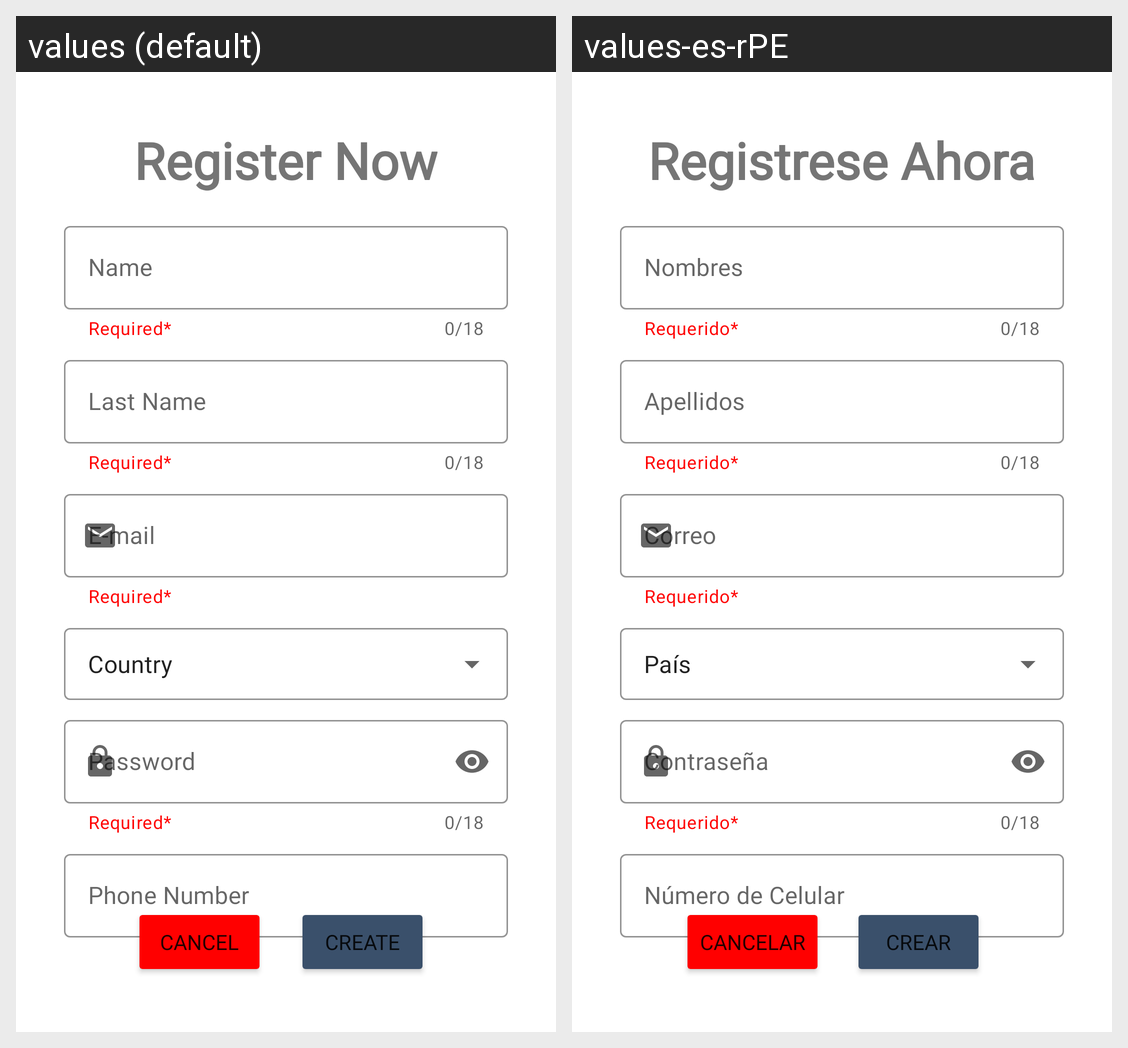

This grid shows one Android layout under two languages. Give, for every string resource on the screen, its name, the default text and each shown locale's text.
Android screen res/layout/activity_register.xml rendered under 2 locales, left to right: values (default), values-es-rPE. Device: Nexus 5 (rendered at 1080×1920; each locale shown at half size, 540×960, under a caption strip naming it); theme Theme.Admin.
Strings drawn on this screen, with the default value and each locale's value (text and hints the layout hard-codes, and strings that could not be matched under every locale, appear in the picture but are not listed):

register_now
  values: Register Now
  values-es-rPE: Registrese Ahora

name
  values: Name
  values-es-rPE: Nombres

required
  values: Required*
  values-es-rPE: Requerido*

last_name
  values: Last Name
  values-es-rPE: Apellidos

e_mail
  values: E-mail
  values-es-rPE: Correo

country
  values: Country
  values-es-rPE: País

password
  values: Password
  values-es-rPE: Contraseña

phone_number
  values: Phone Number
  values-es-rPE: Número de Celular

create
  values: Create
  values-es-rPE: Crear

cancel
  values: Cancel
  values-es-rPE: Cancelar
